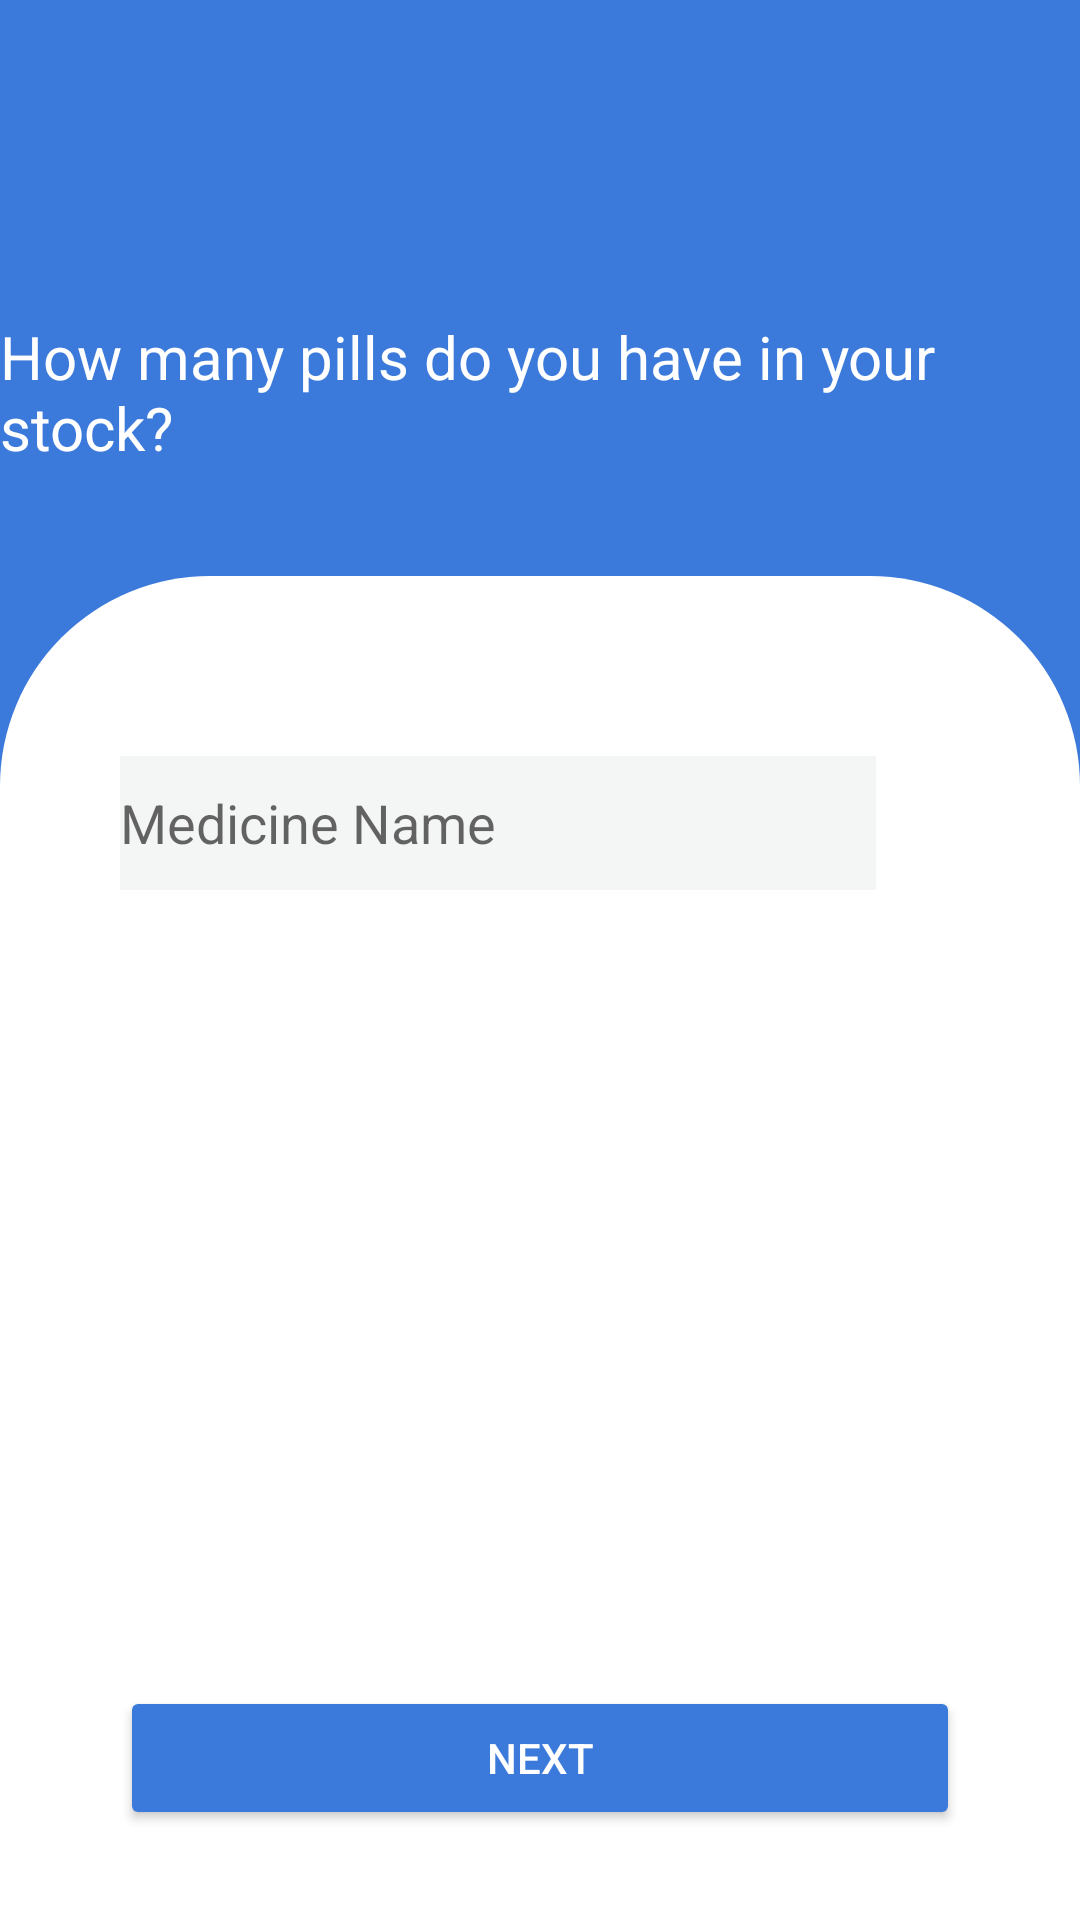

Write the Android layout XML for this screen, with the resource values it uses.
<!-- AndroidManifest.xml: application theme Theme.MedicalReminder -->
<!-- res/layout/sisthquestion_screen.xml -->
<?xml version="1.0" encoding="utf-8"?>
<androidx.constraintlayout.widget.ConstraintLayout xmlns:android="http://schemas.android.com/apk/res/android"
    xmlns:app="http://schemas.android.com/apk/res-auto"
    xmlns:tools="http://schemas.android.com/tools"
    android:layout_width="match_parent"
    android:layout_height="match_parent"
    android:background="@color/back">
    

    <TextView
        android:id="@+id/text"
        android:layout_width="wrap_content"
        android:layout_height="wrap_content"
        android:layout_marginBottom="36dp"
        android:text="@string/q6"
        android:textColor="@color/white"
        android:textSize="20sp"
        app:layout_constraintBottom_toTopOf="@id/view_q1"
        app:layout_constraintEnd_toEndOf="parent"
        app:layout_constraintStart_toStartOf="parent"
        app:layout_constraintWidth_percent="0.2" />

    <androidx.constraintlayout.widget.ConstraintLayout
        android:id="@+id/view_q1"
        android:layout_width="match_parent"
        android:layout_height="0dp"
        android:background="@drawable/top_corner_card"
        app:layout_constraintBottom_toBottomOf="parent"
        app:layout_constraintStart_toStartOf="parent"
        app:layout_constraintHeight_percent="0.7" >

        <EditText
            android:layout_width="0dp"
            android:layout_height="0dp"
            android:layout_marginStart="40dp"
            android:layout_marginTop="60dp"
            android:background="@color/grey"
            android:hint="@string/medicine_name"
            app:layout_constraintHeight_percent="0.1"
            app:layout_constraintStart_toStartOf="parent"
            app:layout_constraintTop_toTopOf="parent"
            app:layout_constraintWidth_percent="0.7" />

        <Button
            android:id="@+id/inviteBtn"
            android:layout_width="0dp"
            android:layout_height="wrap_content"
            android:text="@string/next"
            app:layout_constraintStart_toStartOf="parent"
            app:layout_constraintEnd_toEndOf="parent"
            android:layout_marginStart="40dp"
            android:layout_marginEnd="40dp"
            app:layout_constraintBottom_toBottomOf="parent"
            android:layout_marginBottom="30dp"
            android:textColor="@color/white"
            android:backgroundTint="@color/back"
            tools:layout_editor_absoluteX="150dp"
            tools:layout_editor_absoluteY="669dp" />

    </androidx.constraintlayout.widget.ConstraintLayout>

</androidx.constraintlayout.widget.ConstraintLayout>
<!-- resources referenced by this layout -->
<resources>
  <color name="back">#3B7ADA</color>
  <color name="grey">#60E2E4E4</color>
  <color name="white">#FFFFFFFF</color>
  <!-- drawable shape_oval (drawable) -->
  <?xml version="1.0" encoding="utf-8"?>
  <vector xmlns:android="http://schemas.android.com/apk/res/android"
      xmlns:aapt="http://schemas.android.com/aapt"
      android:width="512dp"
      android:height="512dp"
      android:viewportWidth="512"
      android:viewportHeight="512">
      <group>
          <clip-path android:pathData="M0,0h512v512h-512z M 0,0" />
          <path android:pathData="M-70.0,115.0a371.5,330.0,0,1,0,743.0,0.0a371.5,330.0,0,1,0,-743.0,0.0z">
              <aapt:attr name="android:fillColor">
                  <gradient
                      android:endX="3084"
                      android:endY="-2705"
                      android:startX="270"
                      android:startY="169"
                      android:type="linear">
                      <item
                          android:color="@color/back"
                          android:offset="0" />
                      <item
                          android:color="#FFFFFFFF"
                          android:offset="1" />
                  </gradient>
              </aapt:attr>
          </path>
      </group>
  </vector>
  <!-- drawable top_corner_card (drawable) -->
  <?xml version="1.0" encoding="utf-8"?>
  <shape xmlns:android="http://schemas.android.com/apk/res/android">
  
      <solid android:color="@color/white"/>
  
      <corners android:topRightRadius="70dp"
          android:topLeftRadius="70dp"/>
  
  </shape>
  <string name="medicine_name">Medicine Name</string>
  <string name="next">Next</string>
  <string name="q6">How many pills do you have in your stock?</string>
  <style name="Theme.MedicalReminder" parent="Theme.MaterialComponents.DayNight.NoActionBar.Bridge">
  
          
          <item name="colorPrimary">@color/blue_300</item>
          <item name="colorPrimaryVariant">@color/blue_300</item>
          <item name="colorOnPrimary">@color/white</item>
          
          <item name="colorSecondary">@color/teal_200</item>
          <item name="colorSecondaryVariant">@color/teal_700</item>
          <item name="colorOnSecondary">@color/white</item>
          
          <item name="android:statusBarColor" tools:targetApi="l">?attr/colorPrimaryVariant</item>
          
      </style>
  <color name="teal_200">#FF03DAC5</color>
  <color name="teal_700">#FF018786</color>
</resources>
